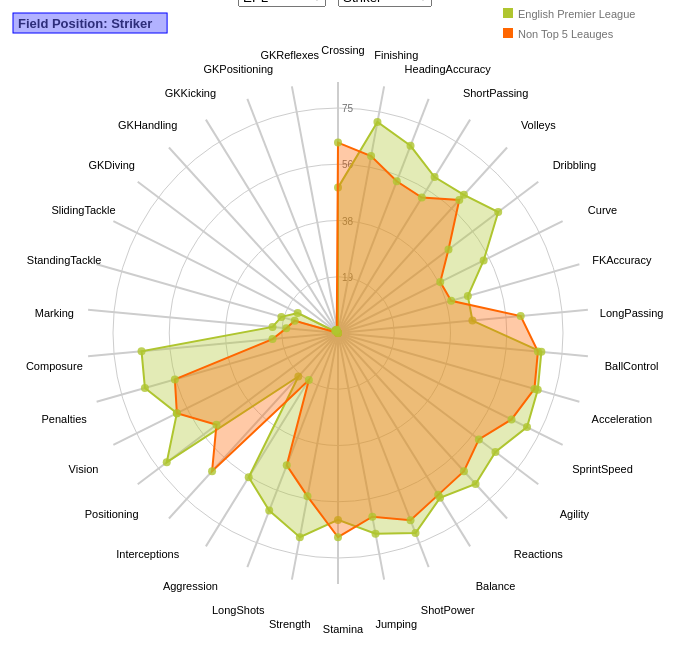
D3 v4 page, settled after 480 driven frames (8 s of simulated time); the page loaded 1 data file(s).


                // draw radar chart based on position selection 
                var league = "EPL";
                var fieldpos = 'ST';
                // Draw the chart, get a reference the created svg element :
                RadarChart(league,fieldpos)
                
                // upon selection in dropdown  box
                d3.selectAll("#fieldpos").on("change", change);
                      function change() {
                                    
                                    // grab selected id
                                    var e = document.getElementById("fieldpos");
                                    var f = document.getElementById("leagues");
                                    
                                    // grab corresponding values
                                    var leagues = f.options[f.selectedIndex].value
                                    var field = e.options[e.selectedIndex].value;
                                    // remove current graph
                                    var s = d3.selectAll('svg');
                                    s = s.remove()
                                    // redraw 
                                    RadarChart(leagues,field)

                            };

            
// ── script/radar_chart.js
// define 4 math constants, used for plotting the radar charts especially the circles
    const max = Math.max;
    const sin = Math.sin;
    const cos = Math.cos;
    const HALF_PI = Math.PI / 2;

// function to redraw chart upon selection 
function RadarChart(league,position) {
    
	var cfg = {
	 w: 540,				//Width of the circle
	 h: 450,				//Height of the circle
	 margin: { top: 100, right: 110, bottom: 50, left: 110 }, //The margins of the SVG
	 levels: 4,				//How many levels or inner circles should there be drawn
	 maxValue: 75, 			//What is the value that the biggest circle will represent
	 labelFactor: 1.25, 	//How much farther than the radius of the outer circle should the labels be placed
	 wrapWidth: 80, 		//The number of pixels after which a label needs to be given a new line
	 opacityArea: 0.35, 	//The opacity of the area of the blob
	 dotRadius: 4, 			//The size of the colored circles of each blog
	 opacityCircles: 0.1, 	//The opacity of the circles of each blob
	 strokeWidth: 2, 		//The width of the stroke around each blob
	 color: d3.scaleOrdinal().range(["#AFC52F", "#ff6600"]),	//Color function,
	 format: '.0f',
	 unit: '',
	 legend: { translateX: 100, translateY: 40 }
	};
    
    
	let maxValue = 0;
    
     
    // Define the div for the tooltip
    var tooltip2 = d3.select("#radar").append("div") 
            .attr("class", "tooltip2")       
            .style("opacity", 0);
    
	//Create the container SVG and g
	const parent = d3.select(".container");

	//Remove whatever chart with the same id/class was present before
	parent.select("#radar").remove();

	//Initiate the radar chart SVG
	var svgRadar = parent.append("svg")
			.attr("width",  cfg.w + cfg.margin.left + cfg.margin.right)
			.attr("height", cfg.h + cfg.margin.top + cfg.margin.bottom*3)
			.attr("class", "radar");

	//Append a g element
	var g = svgRadar.append("g")
			.attr("transform", "translate(" + (cfg.w/2 + cfg.margin.left) + "," + (cfg.h/2 + cfg.margin.top) + ")");

	// Draw the Circular grid 
    //Wrapper for the grid & axes
	var axisGrid = g.append("g").attr("class", "axisWrapper");

    d3.json("./data/radarjson.json", function(error, data) {

        data = data[league][position]
            
    // change maxvalue 
    maxValue = 75;

	const allAxis = data[0].axes.map((i, j) => i.axis),	//Names of each axis
		total = allAxis.length,					//The number of different axes
		radius = Math.min(cfg.w/2, cfg.h/2), 	//Radius of the outermost circle
		Format = d3.format(cfg.format),			 	//Formatting
		angleSlice = Math.PI * 2 / total;		//The width in radians of each "slice"
    
	//Scale for the radius
	const radiusScale = d3.scaleLinear()
		.range([0, radius])
		.domain([10, maxValue]);
   
	//Draw the background circles
	axisGrid.selectAll(".levels")
	   .data(d3.range(1,(cfg.levels+1)).reverse())
	   .enter()
		.append("circle")
		.attr("class", "gridCircle")
		.attr("r", d => radius / cfg.levels * d)
		.style("fill", "#CDCDCD")
		.style("stroke", "#CDCDCD")
        .style('fill-opacity',0)
		//.style("fill-opacity", cfg.opacityCircles)
		//.style("filter" , "url(#glow)");

	//Text indicating at what % each level is
	axisGrid.selectAll(".axisLabel")
	   .data(d3.range(1,(cfg.levels+1)).reverse())
	   .enter().append("text")
	   .attr("class", "axisLabel")
	   .attr("x", 4)
	   .attr("y", d => -d * radius / cfg.levels)
	   .attr("dy", "0.4em")
	   .style("font-size", "10px")
       .style("font-family", "arial")
	   .attr("fill", "#737373")
	   .text(d => Format(maxValue * d / cfg.levels) + cfg.unit);

	// Draw the axes
	//Create the straight lines radiating outward from the center
	var axis = axisGrid.selectAll(".axis")
		.data(allAxis)
		.enter()
		.append("g")
		.attr("class", "axis");
    
	//Append the lines
	axis.append("line")
		.attr("x1", 0)
		.attr("y1", 0)
		.attr("x2", (d, i) => radiusScale(maxValue *1.1) * cos(angleSlice * i - HALF_PI))
		.attr("y2", (d, i) => radiusScale(maxValue* 1.1) * sin(angleSlice * i - HALF_PI))
		.attr("class", "line")
		.style("stroke", "#CDCDCD")
		.style("stroke-width", "2px");

	//Append the labels at each axis
	axis.append("text")
		.attr("class", "legend")
		.style("font-size", "11px")
		.attr("text-anchor", "middle")
        .style("font-family", "arial")
		.attr("dy", "0.5em")
		.attr("x", (d,i) => radiusScale(maxValue * cfg.labelFactor) * cos(angleSlice * i - HALF_PI) + 5)
		.attr("y", (d,i) => radiusScale(maxValue * cfg.labelFactor) * sin(angleSlice * i - HALF_PI) + 5)
		.text(d => d)
		//.call(wrap, cfg.wrapWidth);

	// Draw the radar chart blobs 
	//The radial line function
	var radarLine = d3.radialLine()
		.curve(d3.curveLinearClosed)
		.radius(d => radiusScale(d.value))
		.angle((d,i) => i * angleSlice);
    
	//Create a wrapper for the blobs
	var wrapper = g.selectAll(".radarWrapper")
		.data(data)
		.enter().append("g")
		.attr("class", "radarWrapper");

	//Append the backgrounds
	wrapper
		.append("path")
		.attr("class", "radarArea")
		.attr("d", d => radarLine(d.axes))
		.style("fill", (d,i) => cfg.color(i))
		.style("fill-opacity", cfg.opacityArea)
		.on('mouseover', function(d, i) {
			//Dim all blobs
			parent.selectAll(".radarArea")
				.transition().duration(500)
				.style("fill-opacity", 0);
			//Bring back the hovered over blob
			d3.select(this)
				.transition().duration(500)
				.style("fill-opacity", 0.8);
		})
		.on('mouseout', () => {
			//Bring back all blobs
			parent.selectAll(".radarArea")
				.transition().duration(500)
				.style("fill-opacity", cfg.opacityArea);
		});

	//Create the outlines
	wrapper.append("path")
		.attr("class", "radarStroke")
		.attr("d", function(d,i) { return radarLine(d.axes); })
		.style("stroke-width", cfg.strokeWidth + "px")
		.style("stroke", (d,i) => cfg.color(i))
		.style("fill", "none")
		//.style("filter" , "url(#glow)");

	//Append the circles
	wrapper.selectAll(".radarCircle")
		.data(d => d.axes)
		.enter()
		.append("circle")
		.attr("class", "radarCircle")
		.attr("r", cfg.dotRadius)
		.attr("cx", (d,i) => radiusScale(d.value) * cos(angleSlice * i - HALF_PI))
		.attr("cy", (d,i) => radiusScale(d.value) * sin(angleSlice * i - HALF_PI))
		.style("fill", (d) => cfg.color(d.id))
		.style("fill-opacity", 0.8);

	//Append invisible circles for tooltip 
	//Wrapper for the invisible circles on top
	var CircleWrapper = g.selectAll(".radarCircleWrapper")
		.data(data)
		.enter().append("g")
		.attr("class", "radarCircleWrapper");

	//Append a set of invisible circles on top for the mouseover pop-up
	CircleWrapper.selectAll(".radarInvisibleCircle")
		.data(d => d.axes)
		.enter().append("circle")
		.attr("class", "radarInvisibleCircle")
		.attr("r", cfg.dotRadius * 1.5)
		.attr("cx", (d,i) => radiusScale(d.value) * cos(angleSlice*i - HALF_PI))
		.attr("cy", (d,i) => radiusScale(d.value) * sin(angleSlice*i - HALF_PI))
		.style("fill", "none")
		.style("pointer-events", "all")
		.on("mouseover", function(d,i) {
        
                 d3.select(this)
                    .style("opacity", 1)
                    .style("stroke","lightblue")
                    .style("stroke-width",1.5);
        
                tooltip2.transition()    
                    .duration(200)    
                    .style("opacity", .9);    
                
                tooltip2.html(d.value + cfg.unit)  
                    .style("left", (d3.event.pageX) + "px")   
                    .style("top", (d3.event.pageY - 28) + "px")
                    .style('display', 'block');  
              })      
        
		.on("mouseout", function(){
			
                d3.select(this)
                    .style("opacity", 0)
                    .style("stroke","#ffffff")
                    .style("stroke-width",1);

                        tooltip2.transition()    
                        .duration(500)    
                        .style("opacity", 0); 
                      });

    // legend, same box indicating current league and position slection    
    var legendZone = svgRadar.append('g');
    var names = data.map(el => el.name);
    
    // determine the field position to put on indicator box
    var fieldposition = ''
    if (position === 'ST'){
        var fieldposition = 'Field Position: Striker'
    }
    if (position === 'CM'){
        var fieldposition = 'Field Position: Midfielder'
    }
    if (position === 'CB'){
        var fieldposition = 'Field Position: Defender'
    }
    if (position === 'GK'){
        var fieldposition = 'Field Position: GoalKeeper'
    }
    
    var title = legendZone.append("text")
				.attr("class", "title")
				.attr('transform', `translate(${cfg.legend.translateX},${cfg.legend.translateY})`)
				.attr("x", cfg.w - 580)
				.attr("y", -20)
				.attr("font-size", "13px")
				.attr("fill", "#404040")
                .style("font-family", "arial")
                .style("font-weight", "bold")
				.text(fieldposition);
        
    // indicate box      
    var box = svgRadar.append("rect")
       			.attr("x", 55)
       			.attr("y", 5)
       			.attr("height", 20)
       			.attr("width", fieldposition.length*6.7)
       			.style("stroke", 'blue')
       			.style("fill", "blue")
                .style('fill-opacity',0.3)
       			.style("stroke-width", 1);
    
    // legend
    var legend = legendZone.append("g")
			.attr("class", "legend")
			.attr("height", 100)
			.attr("width", 200)
			.attr('transform', `translate(${cfg.legend.translateX},${cfg.legend.translateY + 20})`);
        
    // Create rectangles markers
    legend.selectAll('rect')
		  .data(names)
		  .enter()
		  .append("rect")
		  .attr("x", cfg.w - 95)
		  .attr("y", (d,i) => i * 20 - 60)
		  .attr("width", 10)
		  .attr("height", 10)
		  .style("fill", (d,i) => cfg.color(i));
            
    // Create labels
    legend.selectAll('text')
		  .data(names)
		  .enter()
		  .append("text")
		  .attr("x", cfg.w - 80)
		  .attr("y", (d,i) => i * 20 - 50)
		  .attr("font-size", "11px")
          .style("font-family", "arial")
		  .attr("fill", "#737373")
		  .text(d => d);
	
	//return svg;
    });
}

### data: data/radarjson.json
{
 "LaLiga": {
  "CB": [
   {
    "name": "LaLiaga",
    "axes": "[... 34 items]"
   },
   {
    "name": "Non Top 5 Leauges",
    "axes": "[... 34 items]"
   }
  ],
  "CM": [
   {
    "name": "LaLiaga",
    "axes": "[... 34 items]"
   },
   {
    "name": "Non Top 5 Leauges",
    "axes": "[... 34 items]"
   }
  ],
  "ST": [
   {
    "name": "LaLiaga",
    "axes": "[... 34 items]"
   },
   {
    "name": "Non Top 5 Leauges",
    "axes": "[... 33 items]"
   }
  ],
  "GK": [
   {
    "name": "LaLiaga",
    "axes": "[... 34 items]"
   },
   {
    "name": "Non Top 5 Leauges",
    "axes": "[... 34 items]"
   }
  ]
 },
 "EPL": {
  "CB": [
   {
    "name": "English Premier League",
    "axes": "[... 34 items]"
   },
   {
    "name": "Non Top 5 Leauges",
    "axes": "[... 34 items]"
   }
  ],
  "CM": [
   {
    "name": "English Premier League",
    "axes": "[... 34 items]"
   },
   {
    "name": "Non Top 5 Leauges",
    "axes": "[... 34 items]"
   }
  ],
  "ST": [
   {
    "name": "English Premier League",
    "axes": "[... 34 items]"
   },
   {
    "name": "Non Top 5 Leauges",
    "axes": "[... 33 items]"
   }
  ],
  "GK": [
   {
    "name": "English Premier League",
    "axes": "[... 34 items]"
   },
   {
    "name": "Non Top 5 Leauges",
    "axes": "[... 34 items]"
   }
  ]
 },
 "Bundesliga": {
  "CB": [
   {
    "name": "Bundesliga",
    "axes": "[... 34 items]"
   },
   {
    "name": "Non Top 5 Leauges",
    "axes": "[... 34 items]"
   }
  ],
  "CM": [
   {
    "name": "Bundesliga",
    "axes": "[... 34 items]"
   },
   {
    "name": "Non Top 5 Leauges",
    "axes": "[... 34 items]"
   }
  ],
  "ST": [
   {
    "name": "Bundesliga",
    "axes": "[... 34 items]"
   },
   {
    "name": "Non Top 5 Leauges",
    "axes": "[... 33 items]"
   }
  ],
  "GK": [
   {
    "name": "Bundesliga",
    "axes": "[... 34 items]"
   },
   {
    "name": "Non Top 5 Leauges",
    "axes": "[... 34 items]"
   }
  ]
 },
 "Ligue1": {
  "CB": [
   {
    "name": "Ligue1",
    "axes": "[... 34 items]"
   },
   {
    "name": "Non Top 5 Leauges",
    "axes": "[... 34 items]"
   }
  ],
  "CM": [
   {
    "name": "Ligue1",
    "axes": "[... 34 items]"
   },
   {
    "name": "Non Top 5 Leauges",
    "axes": "[... 34 items]"
   }
  ],
  "ST": [
   {
    "name": "Ligue1",
    "axes": "[... 34 items]"
   },
   {
    "name": "Non Top 5 Leauges",
    "axes": "[... 33 items]"
   }
  ],
  "GK": [
   {
    "name": "Ligue1",
    "axes": "[... 34 items]"
   },
   {
    "name": "Non Top 5 Leauges",
    "axes": "[... 34 items]"
   }
  ]
 },
 "SerieA": {
  "CB": [
   {
    "name": "SerieA",
    "axes": "[... 34 items]"
   },
   {
    "name": "Non Top 5 Leauges",
    "axes": "[... 34 items]"
   }
  ],
  "CM": [
   {
    "name": "SerieA",
    "axes": "[... 34 items]"
   },
   {
    "name": "Non Top 5 Leauges",
    "axes": "[... 34 items]"
   }
  ],
  "ST": [
   {
    "name": "SerieA",
    "axes": "[... 34 items]"
   },
   {
    "name": "Non Top 5 Leauges",
    "axes": "[... 33 items]"
   }
  ],
  "GK": [
   {
    "name": "SerieA",
    "axes": "[... 34 items]"
   },
   {
    "name": "Non Top 5 Leauges",
    "axes": "[... 34 items]"
   }
  ]
 }
}